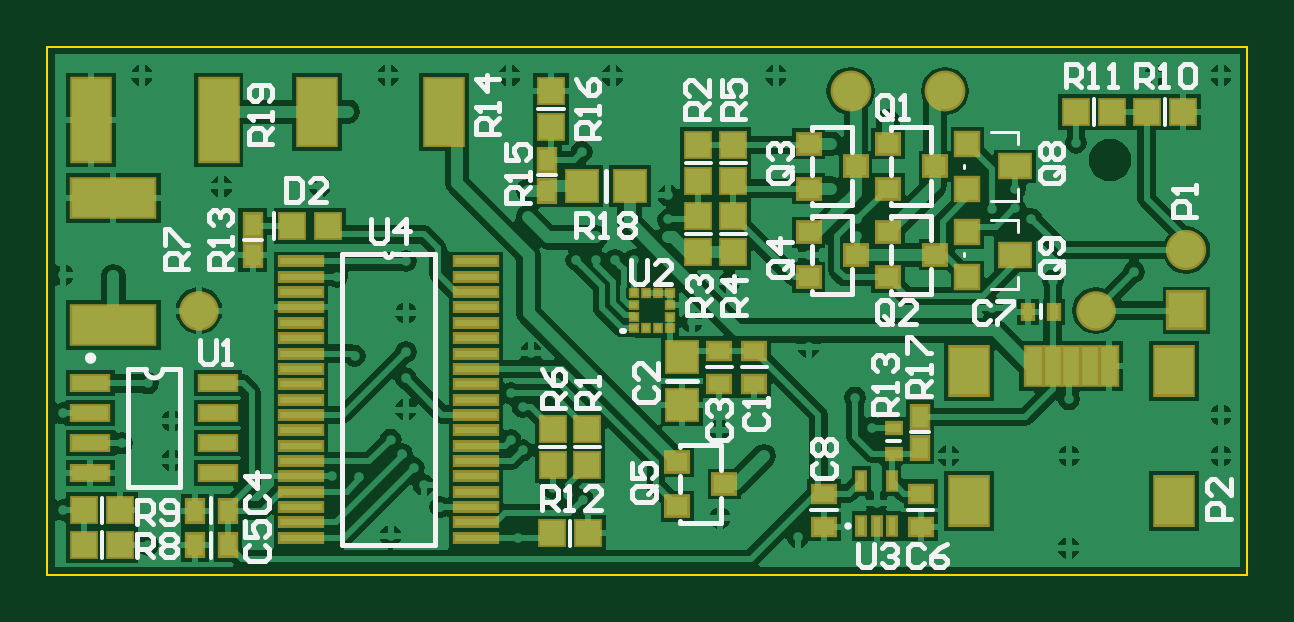
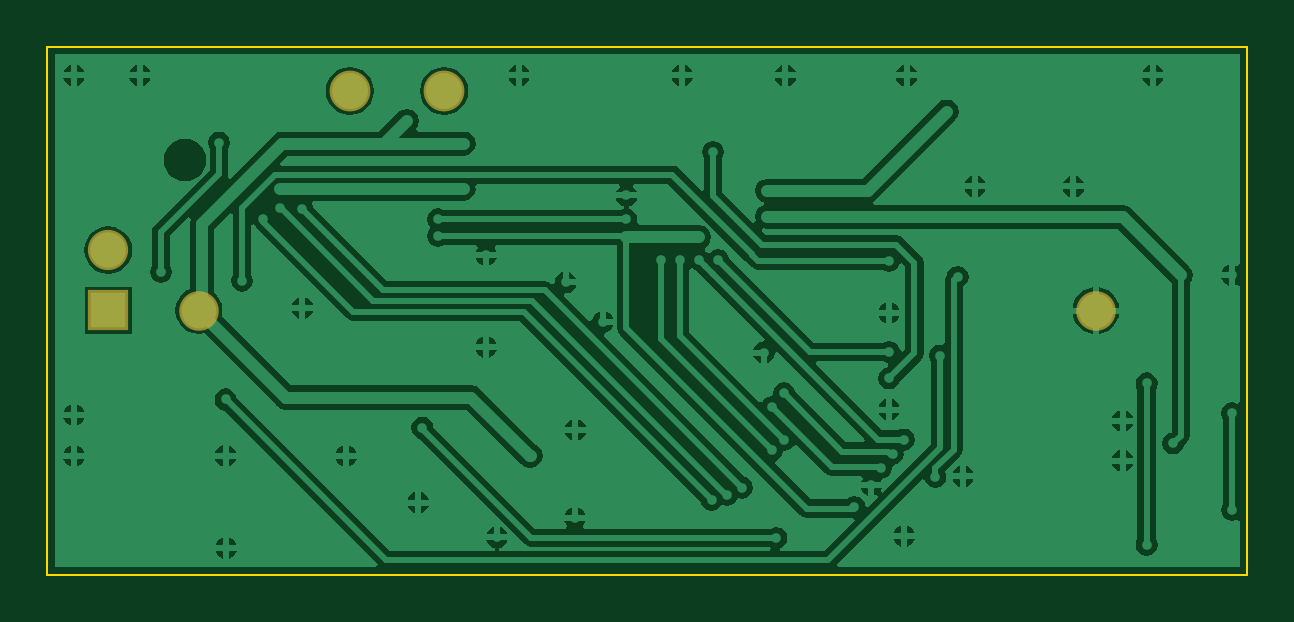
Circuit board: 7 layer files. Board 50.8 x 22.4 mm.
- bottom_copper: DTM17E0000.GBL (32245 bytes)
- bottom_mask: DTM17E0000.GBS (286 bytes)
- outline: DTM17E0000.GKO (166 bytes)
- top_copper: DTM17E0000.GTL (48022 bytes)
- top_silk: DTM17E0000.GTO (14022 bytes)
- paste: DTM17E0000.GTP (3493 bytes)
- top_mask: DTM17E0000.GTS (3711 bytes)

=== bottom_copper: DTM17E0000.GBL (32245 bytes, source omitted) ===
=== bottom_mask: DTM17E0000.GBS ===
G04 Layer_Color=16711935*
%FSLAX25Y25*%
%MOIN*%
G70*
G01*
G75*
%ADD66C,0.06706*%
%ADD67R,0.06706X0.06706*%
%ADD68C,0.06587*%
%ADD69C,0.06800*%
D66*
X189834Y54059D02*
D03*
D67*
Y44059D02*
D03*
D68*
X25256Y44000D02*
D03*
X174744D02*
D03*
D69*
X149606Y80600D02*
D03*
X133858D02*
D03*
M02*

=== outline: DTM17E0000.GKO ===
G04 Layer_Color=16711935*
%FSLAX25Y25*%
%MOIN*%
G70*
G01*
G75*
%ADD70C,0.00394*%
D70*
X0Y88000D02*
X200000D01*
X0Y0D02*
Y88000D01*
Y0D02*
X200000D01*
Y88000D01*
M02*

=== top_copper: DTM17E0000.GTL (48022 bytes, source omitted) ===
=== top_silk: DTM17E0000.GTO (14022 bytes, source omitted) ===
=== paste: DTM17E0000.GTP ===
G04 Layer_Color=8421504*
%FSLAX25Y25*%
%MOIN*%
G70*
G01*
G75*
%ADD10R,0.02756X0.06299*%
%ADD11R,0.06299X0.07874*%
%ADD12R,0.04000X0.04000*%
%ADD13R,0.04000X0.04000*%
%ADD14R,0.13780X0.06299*%
%ADD15R,0.06299X0.13780*%
%ADD16R,0.02756X0.03543*%
%ADD17R,0.02362X0.01575*%
%ADD18R,0.05000X0.05000*%
%ADD19R,0.06299X0.11024*%
%ADD20R,0.03543X0.03150*%
%ADD21R,0.07087X0.01181*%
%ADD22R,0.03543X0.02756*%
%ADD23R,0.01575X0.02362*%
%ADD24R,0.01083X0.00984*%
%ADD25R,0.00984X0.01083*%
%ADD26R,0.05000X0.05000*%
%ADD27R,0.06102X0.02362*%
%ADD28R,0.02756X0.03543*%
%ADD29R,0.01181X0.02953*%
%ADD30R,0.03600X0.03600*%
%ADD31R,0.05000X0.03600*%
D10*
X164370Y34700D02*
D03*
X167520D02*
D03*
X170669D02*
D03*
X173819D02*
D03*
X176969D02*
D03*
D11*
X153543Y12259D02*
D03*
X187795D02*
D03*
Y33913D02*
D03*
X153543D02*
D03*
D12*
X83928Y80662D02*
D03*
Y74662D02*
D03*
X90001Y18300D02*
D03*
Y24300D02*
D03*
X108500Y71569D02*
D03*
Y65569D02*
D03*
Y53768D02*
D03*
Y59768D02*
D03*
X114301Y53768D02*
D03*
Y59768D02*
D03*
Y71569D02*
D03*
Y65569D02*
D03*
X84200Y18300D02*
D03*
Y24300D02*
D03*
D13*
X6119Y4939D02*
D03*
X12119D02*
D03*
X6119Y10740D02*
D03*
X12119D02*
D03*
X183200Y77100D02*
D03*
X189200D02*
D03*
X171399D02*
D03*
X177399D02*
D03*
X84100Y6900D02*
D03*
X90100D02*
D03*
X46757Y58100D02*
D03*
X40757D02*
D03*
D14*
X11009Y41570D02*
D03*
Y62830D02*
D03*
D15*
X28528Y75773D02*
D03*
X7269D02*
D03*
D16*
X83328Y69090D02*
D03*
Y63972D02*
D03*
X145408Y26277D02*
D03*
Y21159D02*
D03*
X34200Y53210D02*
D03*
Y58328D02*
D03*
D17*
X141026Y20175D02*
D03*
Y24506D02*
D03*
D18*
X89029Y64700D02*
D03*
X97029D02*
D03*
D19*
X66130Y77151D02*
D03*
X44870D02*
D03*
D20*
X112840Y15100D02*
D03*
X104966Y11360D02*
D03*
Y18840D02*
D03*
X147955Y68078D02*
D03*
X140081Y64338D02*
D03*
Y71818D02*
D03*
X147955Y53290D02*
D03*
X140081Y49549D02*
D03*
Y57030D02*
D03*
X134737Y53290D02*
D03*
X126863Y49549D02*
D03*
Y57030D02*
D03*
X134737Y68078D02*
D03*
X126863Y64338D02*
D03*
Y71818D02*
D03*
D21*
X42300Y52202D02*
D03*
Y49643D02*
D03*
Y47084D02*
D03*
Y44525D02*
D03*
Y41966D02*
D03*
Y39407D02*
D03*
Y36848D02*
D03*
Y34289D02*
D03*
Y31730D02*
D03*
Y29171D02*
D03*
Y26612D02*
D03*
Y24053D02*
D03*
Y21494D02*
D03*
Y18935D02*
D03*
Y16376D02*
D03*
Y13817D02*
D03*
Y11258D02*
D03*
Y8698D02*
D03*
Y6139D02*
D03*
X71434Y52202D02*
D03*
Y49643D02*
D03*
Y47084D02*
D03*
Y44525D02*
D03*
Y41966D02*
D03*
Y39407D02*
D03*
Y36848D02*
D03*
Y34289D02*
D03*
Y31730D02*
D03*
Y29171D02*
D03*
Y26612D02*
D03*
Y24053D02*
D03*
Y21494D02*
D03*
Y18935D02*
D03*
Y16376D02*
D03*
Y13817D02*
D03*
Y11258D02*
D03*
Y8698D02*
D03*
Y6139D02*
D03*
D22*
X145581Y13513D02*
D03*
Y8002D02*
D03*
X111996Y37327D02*
D03*
Y31815D02*
D03*
X117797D02*
D03*
Y37327D02*
D03*
X129433Y8002D02*
D03*
Y13513D02*
D03*
D23*
X167732Y43800D02*
D03*
X163402D02*
D03*
D24*
X97830Y41047D02*
D03*
X103736Y46953D02*
D03*
Y41047D02*
D03*
Y43016D02*
D03*
Y44984D02*
D03*
X97830Y46953D02*
D03*
Y44984D02*
D03*
Y43016D02*
D03*
D25*
X101768Y46953D02*
D03*
X99799D02*
D03*
Y41047D02*
D03*
X101768D02*
D03*
D26*
X105695Y36205D02*
D03*
Y28205D02*
D03*
D27*
X28430Y31877D02*
D03*
Y26877D02*
D03*
Y21877D02*
D03*
Y16877D02*
D03*
X7170D02*
D03*
Y21877D02*
D03*
Y26877D02*
D03*
Y31877D02*
D03*
D28*
X30103Y10663D02*
D03*
X24591D02*
D03*
X30103Y4862D02*
D03*
X24591D02*
D03*
D29*
X140752Y8100D02*
D03*
X135634D02*
D03*
X140752Y15580D02*
D03*
X138193Y8100D02*
D03*
X135634Y15580D02*
D03*
D30*
X153328Y71828D02*
D03*
Y64328D02*
D03*
Y57040D02*
D03*
Y49540D02*
D03*
D31*
X161328Y68028D02*
D03*
Y53240D02*
D03*
M02*

=== top_mask: DTM17E0000.GTS ===
G04 Layer_Color=8388736*
%FSLAX25Y25*%
%MOIN*%
G70*
G01*
G75*
%ADD44R,0.03556X0.07099*%
%ADD45R,0.07099X0.08674*%
%ADD46R,0.04800X0.04800*%
%ADD47R,0.04800X0.04800*%
%ADD48R,0.14579X0.07099*%
%ADD49R,0.07099X0.14579*%
%ADD50R,0.03556X0.04343*%
%ADD51R,0.03162X0.02375*%
%ADD52R,0.05800X0.05800*%
%ADD53R,0.07099X0.11824*%
%ADD54R,0.04343X0.03950*%
%ADD55R,0.07887X0.01981*%
%ADD56R,0.04343X0.03556*%
%ADD57R,0.02375X0.03162*%
%ADD58R,0.01883X0.01784*%
%ADD59R,0.01784X0.01883*%
%ADD60R,0.05800X0.05800*%
%ADD61R,0.06902X0.03162*%
%ADD62R,0.03556X0.04343*%
%ADD63R,0.01981X0.03753*%
%ADD64R,0.04400X0.04400*%
%ADD65R,0.05800X0.04400*%
%ADD66C,0.06706*%
%ADD67R,0.06706X0.06706*%
%ADD68C,0.06587*%
%ADD69C,0.06800*%
D44*
X164370Y34700D02*
D03*
X167520D02*
D03*
X170669D02*
D03*
X173819D02*
D03*
X176969D02*
D03*
D45*
X153543Y12259D02*
D03*
X187795D02*
D03*
Y33913D02*
D03*
X153543D02*
D03*
D46*
X83928Y80662D02*
D03*
Y74662D02*
D03*
X90001Y18300D02*
D03*
Y24300D02*
D03*
X108500Y71569D02*
D03*
Y65569D02*
D03*
Y53768D02*
D03*
Y59768D02*
D03*
X114301Y53768D02*
D03*
Y59768D02*
D03*
Y71569D02*
D03*
Y65569D02*
D03*
X84200Y18300D02*
D03*
Y24300D02*
D03*
D47*
X6119Y4939D02*
D03*
X12119D02*
D03*
X6119Y10740D02*
D03*
X12119D02*
D03*
X183200Y77100D02*
D03*
X189200D02*
D03*
X171399D02*
D03*
X177399D02*
D03*
X84100Y6900D02*
D03*
X90100D02*
D03*
X46757Y58100D02*
D03*
X40757D02*
D03*
D48*
X11009Y41570D02*
D03*
Y62830D02*
D03*
D49*
X28528Y75773D02*
D03*
X7269D02*
D03*
D50*
X83328Y69090D02*
D03*
Y63972D02*
D03*
X145408Y26277D02*
D03*
Y21159D02*
D03*
X34200Y53210D02*
D03*
Y58328D02*
D03*
D51*
X141026Y20175D02*
D03*
Y24506D02*
D03*
D52*
X89029Y64700D02*
D03*
X97029D02*
D03*
D53*
X66130Y77151D02*
D03*
X44870D02*
D03*
D54*
X112840Y15100D02*
D03*
X104966Y11360D02*
D03*
Y18840D02*
D03*
X147955Y68078D02*
D03*
X140081Y64338D02*
D03*
Y71818D02*
D03*
X147955Y53290D02*
D03*
X140081Y49549D02*
D03*
Y57030D02*
D03*
X134737Y53290D02*
D03*
X126863Y49549D02*
D03*
Y57030D02*
D03*
X134737Y68078D02*
D03*
X126863Y64338D02*
D03*
Y71818D02*
D03*
D55*
X42300Y52202D02*
D03*
Y49643D02*
D03*
Y47084D02*
D03*
Y44525D02*
D03*
Y41966D02*
D03*
Y39407D02*
D03*
Y36848D02*
D03*
Y34289D02*
D03*
Y31730D02*
D03*
Y29171D02*
D03*
Y26612D02*
D03*
Y24053D02*
D03*
Y21494D02*
D03*
Y18935D02*
D03*
Y16376D02*
D03*
Y13817D02*
D03*
Y11258D02*
D03*
Y8698D02*
D03*
Y6139D02*
D03*
X71434Y52202D02*
D03*
Y49643D02*
D03*
Y47084D02*
D03*
Y44525D02*
D03*
Y41966D02*
D03*
Y39407D02*
D03*
Y36848D02*
D03*
Y34289D02*
D03*
Y31730D02*
D03*
Y29171D02*
D03*
Y26612D02*
D03*
Y24053D02*
D03*
Y21494D02*
D03*
Y18935D02*
D03*
Y16376D02*
D03*
Y13817D02*
D03*
Y11258D02*
D03*
Y8698D02*
D03*
Y6139D02*
D03*
D56*
X145581Y13513D02*
D03*
Y8002D02*
D03*
X111996Y37327D02*
D03*
Y31815D02*
D03*
X117797D02*
D03*
Y37327D02*
D03*
X129433Y8002D02*
D03*
Y13513D02*
D03*
D57*
X167732Y43800D02*
D03*
X163402D02*
D03*
D58*
X97830Y41047D02*
D03*
X103736Y46953D02*
D03*
Y41047D02*
D03*
Y43016D02*
D03*
Y44984D02*
D03*
X97830Y46953D02*
D03*
Y44984D02*
D03*
Y43016D02*
D03*
D59*
X101768Y46953D02*
D03*
X99799D02*
D03*
Y41047D02*
D03*
X101768D02*
D03*
D60*
X105695Y36205D02*
D03*
Y28205D02*
D03*
D61*
X28430Y31877D02*
D03*
Y26877D02*
D03*
Y21877D02*
D03*
Y16877D02*
D03*
X7170D02*
D03*
Y21877D02*
D03*
Y26877D02*
D03*
Y31877D02*
D03*
D62*
X30103Y10663D02*
D03*
X24591D02*
D03*
X30103Y4862D02*
D03*
X24591D02*
D03*
D63*
X140752Y8100D02*
D03*
X135634D02*
D03*
X140752Y15580D02*
D03*
X138193Y8100D02*
D03*
X135634Y15580D02*
D03*
D64*
X153328Y71828D02*
D03*
Y64328D02*
D03*
Y57040D02*
D03*
Y49540D02*
D03*
D65*
X161328Y68028D02*
D03*
Y53240D02*
D03*
D66*
X189834Y54059D02*
D03*
D67*
Y44059D02*
D03*
D68*
X25256Y44000D02*
D03*
X174744D02*
D03*
D69*
X149606Y80600D02*
D03*
X133858D02*
D03*
M02*

